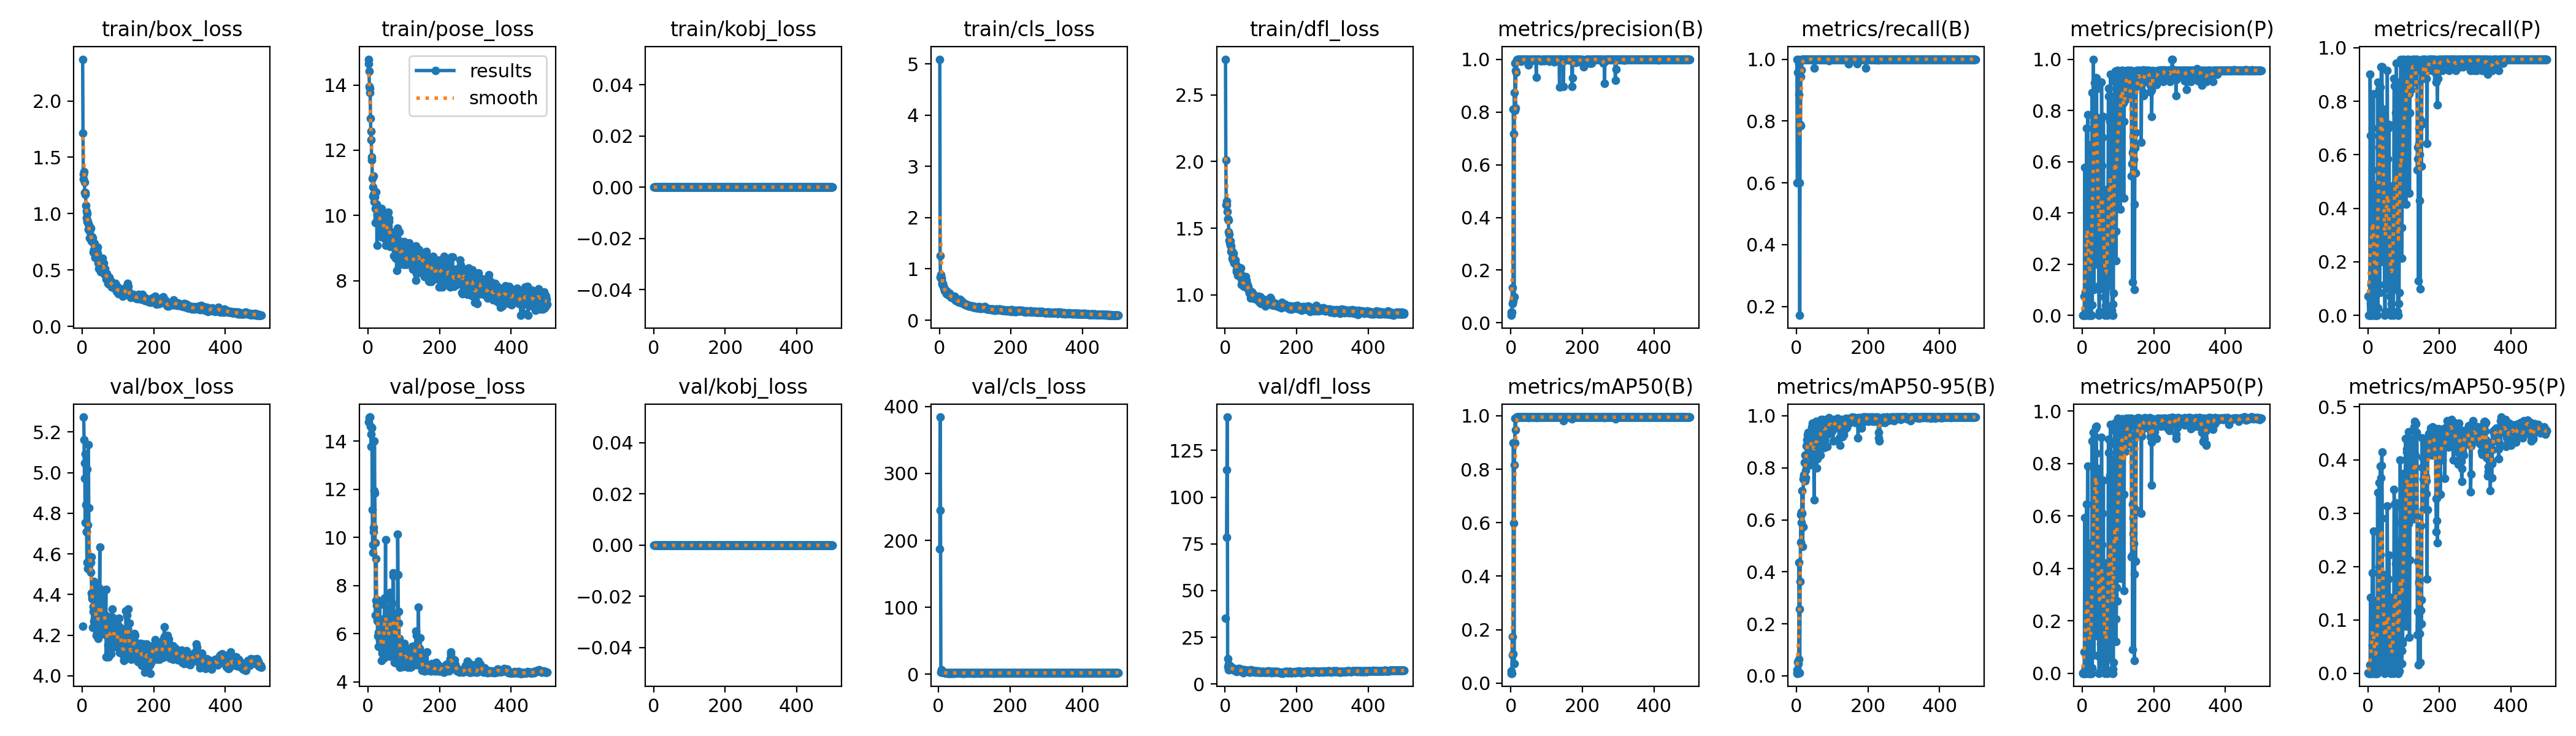

The data file committed next to this chart (first rows):
epoch, time, train/box_loss, train/pose_loss, train/kobj_loss, train/cls_loss, train/dfl_loss, metrics/precision(B), metrics/recall(B), metrics/mAP50(B), metrics/mAP50-95(B), metrics/precision(P), metrics/recall(P), metrics/mAP50(P), metrics/mAP50-95(P), val/box_loss, val/pose_loss, val/kobj_loss, val/cls_loss, val/dfl_loss, lr/pg0, lr/pg1, lr/pg2
1, 11.21, 2.37, 14.79, 0, 5.091, 2.768, 0.02861, 1, 0.04571, 0.02286, 0.00133, 0.07143, 0.00071, 0.00021, 4.245, 14.79, 0, inf, 35.05, 0.00044, 0.00044, 0.00044
2, 30.53, 1.717, 14.65, 0, 1.254, 2.013, 0.04142, 0.6, 0.03668, 0.01013, 0, 0, 0, 0, nan, nan, 0, nan, nan, 0.0008982, 0.0008982, 0.0008982
3, 43.54, 1.305, 14.43, 0, 0.8388, 1.673, 0.04142, 0.6, 0.03668, 0.01013, 0, 0, 0, 0, nan, nan, 0, nan, nan, 0.001355, 0.001355, 0.001355
4, 55.51, 1.349, 13.95, 0, 0.882, 1.675, 0.1345, 0.9571, 0.1731, 0.05309, 0, 0, 0, 0, 5.274, 14.98, 0, 186.8, 78.46, 0.001809, 0.001809, 0.001809
5, 72.36, 1.372, 13.89, 0, 0.8211, 1.705, 0.07423, 1, 0.1047, 0.04592, 0, 0, 0, 0, 5.162, 15, 0, 384.3, 114.5, 0.001984, 0.001984, 0.001984
6, 84.22, 1.282, 13.77, 0, 0.7978, 1.625, 0.08293, 0.9857, 0.1084, 0.06427, 0.07572, 0.9, 0.08224, 0.01546, 4.972, 15, 0, 244.8, 142.8, 0.00198, 0.00198, 0.00198
7, 101.6, 1.187, 12.98, 0, 0.7288, 1.568, 0.8116, 0.8857, 0.8979, 0.4367, 0.5773, 0.6714, 0.5933, 0.1426, 5.047, 14.61, 0, 2.892, 13.42, 0.001976, 0.001976, 0.001976
8, 116, 1.185, 12.32, 0, 0.7073, 1.569, 0.7183, 0.6, 0.5975, 0.2563, 0.02085, 0.04286, 0.00204, 0.00035, 4.754, 14.29, 0, 6.585, 9.272, 0.001972, 0.001972, 0.001972
9, 128.3, 1.171, 12.57, 0, 0.7161, 1.559, 0.0981, 0.1714, 0.07166, 0.01231, 0.09219, 0.1143, 0.0171, 0.00324, 5.092, 13.77, 0, 3.24, 10.53, 0.001968, 0.001968, 0.001968
10, 142, 1.073, 11.69, 0, 0.6839, 1.474, 0.8733, 0.7879, 0.8165, 0.3625, 0, 0, 0, 0, 4.841, 14.57, 0, 2.407, 7.717, 0.001964, 0.001964, 0.001964
11, 153.7, 1.022, 11.79, 0, 0.671, 1.453, 0.8063, 0.7857, 0.8979, 0.5138, 0, 0, 0, 0, 4.708, 14.53, 0, 3.455, 7.796, 0.00196, 0.00196, 0.00196
12, 165, 0.9669, 11.14, 0, 0.6251, 1.409, 0.9845, 0.9429, 0.9912, 0.6203, 0.7307, 0.7, 0.6442, 0.1887, 4.709, 11.16, 0, 3.109, 7.754, 0.001956, 0.001956, 0.001956
13, 179.7, 0.931, 10.87, 0, 0.6357, 1.392, 0.8156, 1, 0.9481, 0.6288, 0.3341, 0.5429, 0.2331, 0.05232, 4.559, 9.379, 0, 2.727, 7.89, 0.001952, 0.001952, 0.001952
14, 192.8, 1, 10.59, 0, 0.5883, 1.402, 0.9575, 0.9651, 0.9903, 0.5887, 0.5618, 0.3714, 0.3699, 0.1008, 5.018, 9.713, 0, 2.416, 9.726, 0.001949, 0.001949, 0.001949
15, 204.5, 0.9302, 10.64, 0, 0.5771, 1.373, 0.95, 1, 0.9904, 0.7116, 0.7842, 0.8286, 0.7902, 0.2663, 4.528, 10.23, 0, 2.701, 8.548, 0.001945, 0.001945, 0.001945
16, 219, 0.9181, 11.21, 0, 0.5609, 1.368, 0.9969, 1, 0.995, 0.6256, 0.1982, 0.2429, 0.09897, 0.0268, 4.743, 10.41, 0, 2.674, 8.324, 0.001941, 0.001941, 0.001941
17, 232.1, 0.8631, 10.66, 0, 0.5791, 1.326, 0.9976, 1, 0.995, 0.4982, 0.01428, 0.01429, 0.00358, 0.00072, 5.137, 11.93, 0, 2.325, 9.114, 0.001937, 0.001937, 0.001937
18, 243.2, 0.8977, 10.42, 0, 0.5759, 1.332, 0.9985, 1, 0.995, 0.5734, 0, 0, 0, 0, 4.826, 14.01, 0, 2.005, 8.682, 0.001933, 0.001933, 0.001933
19, 254.7, 0.8815, 10.56, 0, 0.5696, 1.325, 0.999, 1, 0.995, 0.7577, 0, 0, 0, 0, 4.544, 11.84, 0, 2.29, 8.393, 0.001929, 0.001929, 0.001929
20, 267.3, 0.7853, 9.769, 0, 0.5191, 1.275, 0.9973, 1, 0.995, 0.7742, 0.2109, 0.1429, 0.09894, 0.01951, 4.567, 9.767, 0, 1.777, 7.948, 0.001925, 0.001925, 0.001925
21, 278.9, 0.8464, 10.21, 0, 0.5502, 1.296, 0.999, 1, 0.995, 0.7673, 0.6581, 0.4857, 0.4943, 0.1357, 4.564, 6.762, 0, 1.635, 7.98, 0.001921, 0.001921, 0.001921
22, 292.3, 0.7907, 10.22, 0, 0.5208, 1.259, 0.9989, 1, 0.995, 0.8204, 0, 0, 0, 0, 4.565, 7.385, 0, 1.741, 7.531, 0.001917, 0.001917, 0.001917
23, 306.3, 0.8714, 10.72, 0, 0.5316, 1.311, 0.9983, 1, 0.995, 0.7497, 0, 0, 0, 0, 4.559, 9.126, 0, 1.869, 8.246, 0.001913, 0.001913, 0.001913
24, 317.7, 0.7973, 10.34, 0, 0.5061, 1.266, 0.9989, 1, 0.995, 0.8484, 0.2111, 0.1714, 0.0773, 0.0167, 4.51, 7.18, 0, 1.867, 8.117, 0.001909, 0.001909, 0.001909
25, 331.5, 0.7569, 9.087, 0, 0.4865, 1.237, 0.9991, 1, 0.995, 0.7896, 0, 0, 0, 0, 4.586, 7.406, 0, 2.084, 8.303, 0.001905, 0.001905, 0.001905
26, 343.8, 0.781, 10.02, 0, 0.4927, 1.268, 0.9987, 1, 0.995, 0.7619, 0, 0, 0, 0, 4.408, 6.535, 0, 1.459, 7.168, 0.001901, 0.001901, 0.001901
27, 355.7, 0.7645, 10.06, 0, 0.5006, 1.238, 0.999, 1, 0.995, 0.8501, 0.8705, 0.8714, 0.8861, 0.339, 4.38, 5.919, 0, 2.085, 7.349, 0.001897, 0.001897, 0.001897
28, 370, 0.7978, 10.09, 0, 0.5219, 1.261, 0.9916, 1, 0.995, 0.8834, 0.04074, 0.02857, 0.02113, 0.00549, 4.391, 6.507, 0, 1.789, 7.654, 0.001893, 0.001893, 0.001893
29, 381.9, 0.7839, 9.746, 0, 0.4848, 1.236, 0.9979, 1, 0.995, 0.9067, 0.4857, 0.4857, 0.4413, 0.127, 4.239, 6.072, 0, 1.458, 7.466, 0.001889, 0.001889, 0.001889
30, 393.3, 0.744, 10.11, 0, 0.4953, 1.229, 0.9985, 1, 0.995, 0.9264, 0.6713, 0.6714, 0.646, 0.1384, 4.342, 5.47, 0, 1.721, 7.611, 0.001885, 0.001885, 0.001885
31, 406.1, 0.6592, 9.792, 0, 0.4702, 1.188, 0.9988, 1, 0.995, 0.8947, 1, 0.8445, 0.9193, 0.3577, 4.318, 5.477, 0, 1.571, 6.95, 0.001881, 0.001881, 0.001881
32, 420.8, 0.6527, 10.13, 0, 0.4502, 1.173, 0.999, 1, 0.995, 0.9372, 0.7536, 0.6286, 0.6505, 0.2, 4.267, 5.71, 0, 1.311, 6.582, 0.001877, 0.001877, 0.001877
33, 432, 0.6788, 10.21, 0, 0.4579, 1.185, 0.9976, 1, 0.995, 0.8511, 0.1021, 0.08571, 0.06886, 0.00826, 4.463, 7.21, 0, 1.882, 7.893, 0.001873, 0.001873, 0.001873
34, 443.5, 0.736, 9.963, 0, 0.4477, 1.211, 0.9974, 1, 0.995, 0.8898, 0.6999, 0.7, 0.6786, 0.2222, 4.28, 6.009, 0, 1.693, 7.79, 0.001869, 0.001869, 0.001869
35, 455.5, 0.7115, 9.438, 0, 0.4708, 1.212, 0.9991, 1, 0.995, 0.8764, 0.9087, 0.8533, 0.9036, 0.388, 4.382, 5.418, 0, 1.731, 7.898, 0.001865, 0.001865, 0.001865
36, 469.5, 0.61, 9.34, 0, 0.4577, 1.148, 0.9979, 1, 0.995, 0.8578, 0.6422, 0.6429, 0.5917, 0.1314, 4.31, 6.487, 0, 1.377, 7.924, 0.001861, 0.001861, 0.001861
37, 481.5, 0.6503, 10.21, 0, 0.443, 1.171, 0.9986, 1, 0.995, 0.9212, 0.9272, 0.9286, 0.935, 0.3666, 4.249, 5.446, 0, 1.606, 8.313, 0.001857, 0.001857, 0.001857
38, 496.2, 0.6209, 9.527, 0, 0.4373, 1.161, 0.9991, 1, 0.995, 0.8105, 0.9278, 0.9286, 0.9397, 0.3896, 4.443, 4.881, 0, 1.692, 7.597, 0.001853, 0.001853, 0.001853
39, 507.6, 0.6357, 10.04, 0, 0.4289, 1.151, 0.999, 1, 0.995, 0.8649, 0.9276, 0.9286, 0.9422, 0.4151, 4.277, 5.191, 0, 2.005, 7.461, 0.00185, 0.00185, 0.00185
40, 519.6, 0.647, 9.922, 0, 0.4398, 1.164, 0.9998, 1, 0.995, 0.9284, 0.8851, 0.7707, 0.8383, 0.2903, 4.199, 5.528, 0, 1.401, 6.88, 0.001846, 0.001846, 0.001846
41, 531.1, 0.6361, 9.93, 0, 0.4439, 1.169, 0.9991, 1, 0.995, 0.8758, 0.6322, 0.5286, 0.493, 0.1057, 4.215, 5.638, 0, 1.819, 8.115, 0.001842, 0.001842, 0.001842
42, 542.9, 0.6524, 9.815, 0, 0.4674, 1.16, 0.9959, 1, 0.995, 0.8822, 0.6981, 0.7286, 0.6684, 0.123, 4.332, 5.37, 0, 2.02, 7.256, 0.001838, 0.001838, 0.001838
43, 554.6, 0.703, 9.759, 0, 0.4572, 1.202, 0.9991, 1, 0.995, 0.9582, 0.1999, 0.2, 0.1411, 0.0202, 4.239, 5.408, 0, 1.605, 7.063, 0.001834, 0.001834, 0.001834
44, 567.3, 0.6176, 9.869, 0, 0.4142, 1.155, 0.9989, 1, 0.995, 0.9294, 0.7706, 0.7714, 0.7801, 0.1848, 4.231, 4.991, 0, 1.35, 6.823, 0.00183, 0.00183, 0.00183
45, 579.2, 0.5605, 9.445, 0, 0.4105, 1.118, 0.9991, 1, 0.995, 0.9714, 0.5097, 0.4571, 0.4667, 0.1166, 4.183, 5.274, 0, 1.593, 7.019, 0.001826, 0.001826, 0.001826
46, 590.9, 0.5155, 9.285, 0, 0.3855, 1.076, 0.9992, 1, 0.995, 0.8305, 0.1158, 0.1143, 0.06498, 0.01133, 4.316, 7.48, 0, 1.793, 7.256, 0.001822, 0.001822, 0.001822
47, 603.3, 0.5164, 9.558, 0, 0.3918, 1.086, 0.9973, 1, 0.995, 0.9196, 0, 0, 0, 0, 4.339, 6.653, 0, 2.038, 7.571, 0.001818, 0.001818, 0.001818
48, 614.5, 0.5641, 9.829, 0, 0.3983, 1.108, 0.995, 1, 0.995, 0.8521, 0.01428, 0.01429, 0.00439, 0.00044, 4.432, 6.606, 0, 1.85, 7.771, 0.001814, 0.001814, 0.001814
49, 627.7, 0.5427, 9.297, 0, 0.384, 1.111, 0.9773, 0.9714, 0.9928, 0.6779, 0.4246, 0.3, 0.3573, 0.104, 4.634, 9.91, 0, 1.636, 6.96, 0.00181, 0.00181, 0.00181
50, 639.6, 0.5084, 9.078, 0, 0.3683, 1.068, 0.9989, 1, 0.995, 0.9142, 0.6264, 0.5429, 0.5788, 0.1325, 4.218, 6.03, 0, 1.811, 6.846, 0.001806, 0.001806, 0.001806
51, 652.4, 0.5242, 9.916, 0, 0.3811, 1.098, 0.9988, 1, 0.995, 0.8927, 0.2418, 0.2429, 0.1119, 0.02384, 4.333, 6.384, 0, 1.668, 6.132, 0.001802, 0.001802, 0.001802
52, 665.7, 0.4849, 9.52, 0, 0.3606, 1.065, 0.9967, 1, 0.995, 0.9657, 0.5832, 0.5857, 0.4981, 0.1155, 4.226, 5.885, 0, 1.609, 6.516, 0.001798, 0.001798, 0.001798
53, 677.4, 0.5133, 9.74, 0, 0.3639, 1.081, 0.9989, 1, 0.995, 0.8573, 0.1284, 0.1286, 0.06131, 0.00957, 4.373, 5.872, 0, 1.926, 7.482, 0.001794, 0.001794, 0.001794
54, 689, 0.5039, 9.221, 0, 0.362, 1.073, 0.9959, 1, 0.995, 0.9778, 0.9105, 0.9143, 0.9009, 0.3136, 4.245, 5.137, 0, 1.539, 7.465, 0.00179, 0.00179, 0.00179
55, 700.3, 0.4866, 9.727, 0, 0.3471, 1.086, 0.998, 1, 0.995, 0.9423, 0.5845, 0.5857, 0.4915, 0.08973, 4.213, 5.204, 0, 1.671, 6.991, 0.001786, 0.001786, 0.001786
56, 715.5, 0.5635, 10.09, 0, 0.3693, 1.118, 0.999, 1, 0.995, 0.7984, 0.1857, 0.1857, 0.1198, 0.03015, 4.406, 7.073, 0, 1.935, 7.07, 0.001782, 0.001782, 0.001782
57, 726.8, 0.6076, 9.692, 0, 0.4123, 1.136, 0.9947, 1, 0.995, 0.9116, 0.696, 0.7, 0.609, 0.1766, 4.3, 6.022, 0, 2.239, 7.11, 0.001778, 0.001778, 0.001778
58, 738.4, 0.5581, 9.919, 0, 0.3967, 1.112, 0.999, 1, 0.995, 0.8341, 0.1027, 0.1, 0.04373, 0.00667, 4.413, 5.703, 0, 1.636, 6.506, 0.001774, 0.001774, 0.001774
59, 750.1, 0.5076, 9.825, 0, 0.3772, 1.092, 0.9988, 1, 0.995, 0.9534, 0.7768, 0.7143, 0.7359, 0.2216, 4.263, 5.458, 0, 1.63, 7.12, 0.00177, 0.00177, 0.00177
60, 765.4, 0.5594, 9.53, 0, 0.381, 1.108, 0.9981, 1, 0.995, 0.9441, 0.3709, 0.3714, 0.258, 0.05913, 4.231, 5.074, 0, 1.532, 7.434, 0.001766, 0.001766, 0.001766
... 440 more rows
